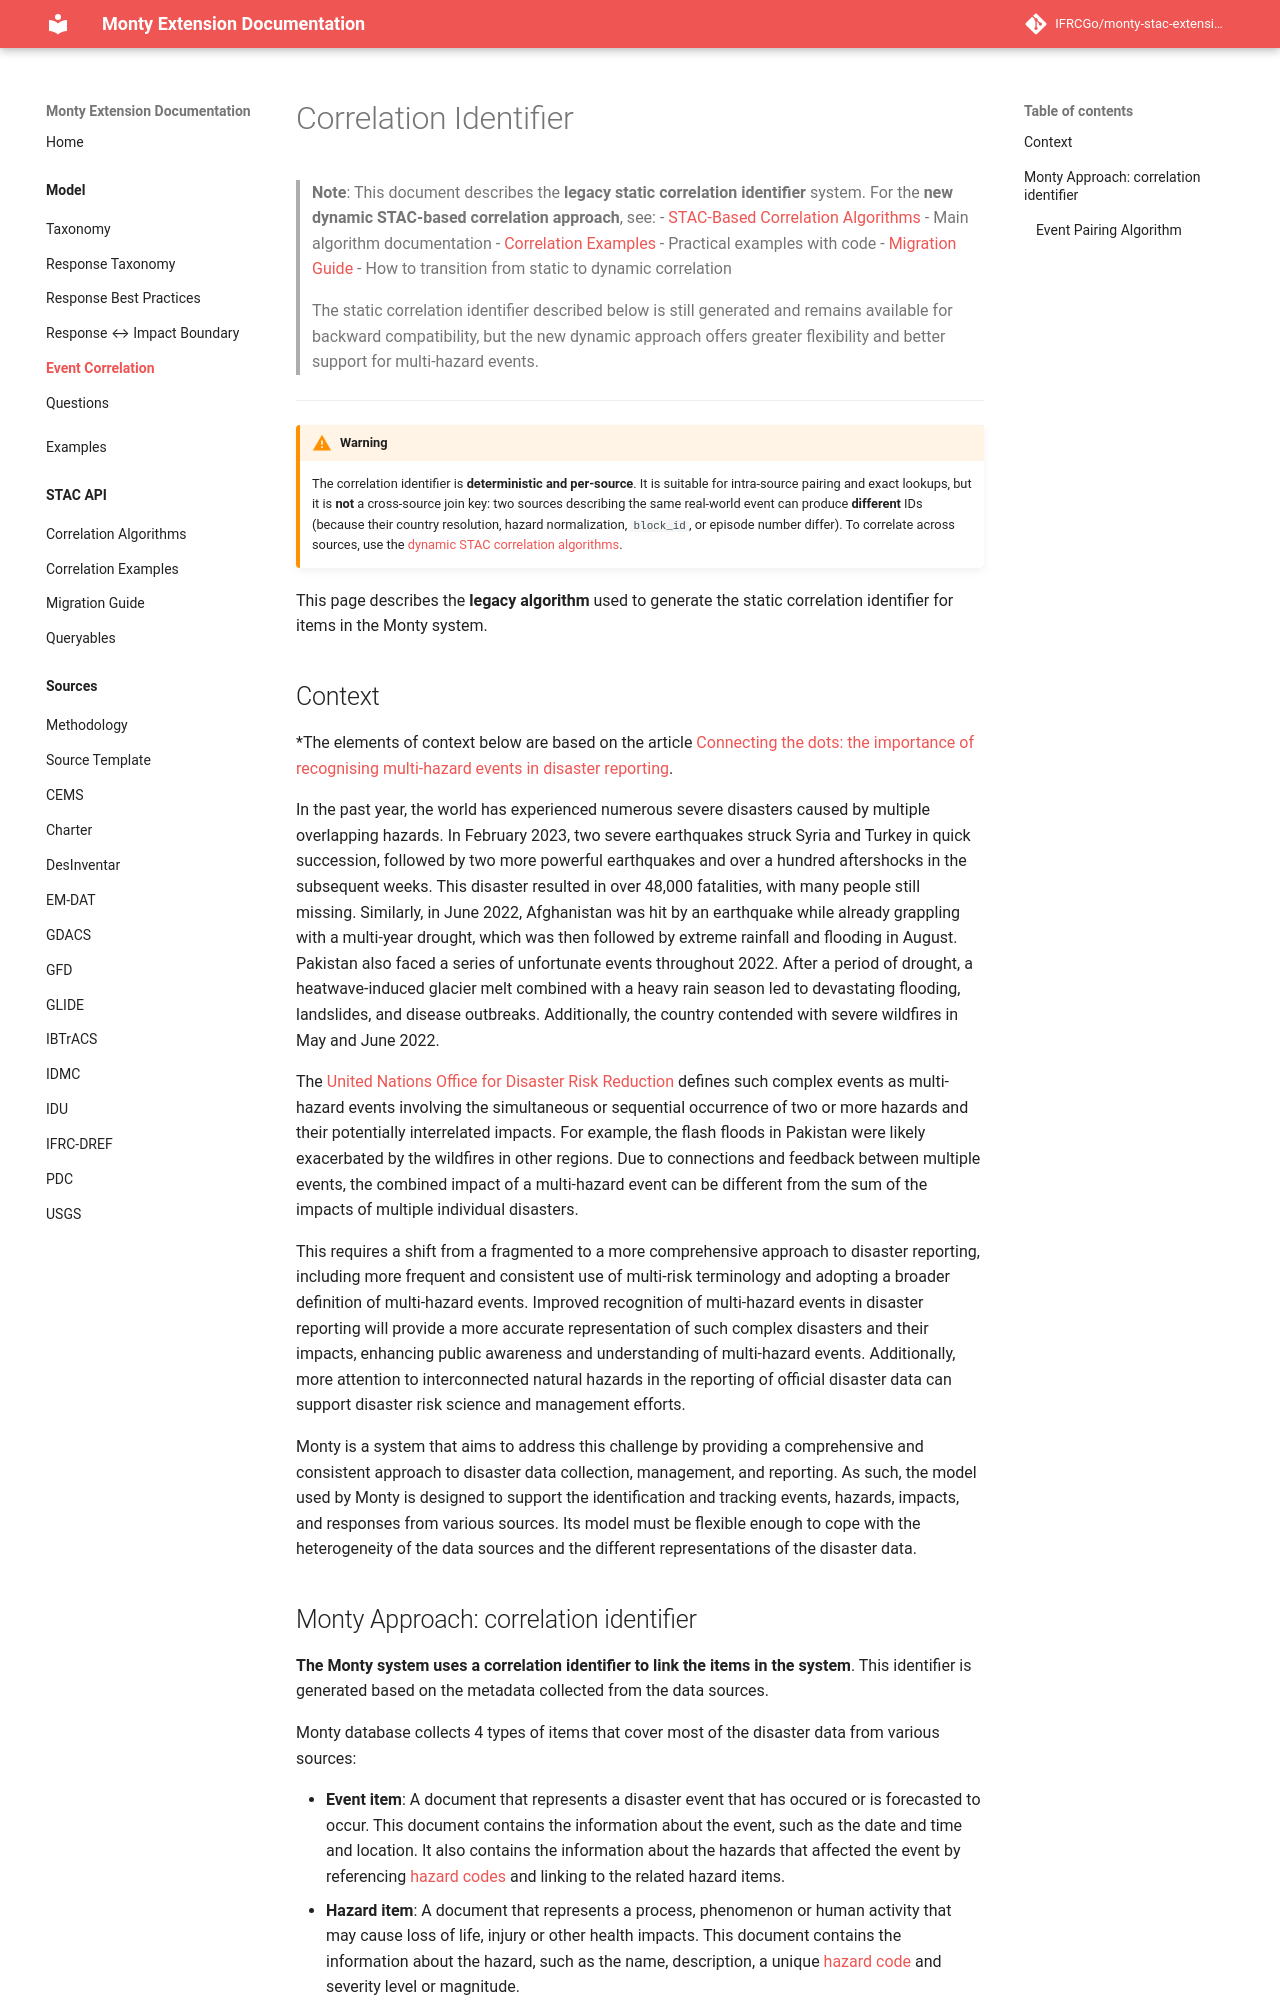

repository: IFRCGo/monty-stac-extension · page: model/correlation_identifier/index.html · generator: mkdocs

# Correlation Identifier

This page describes the algorithm used to generate the correlation identifier for the items for the Monty system.

## Context

*The elements of context below are based on the article [Connecting the dots: the importance of recognising multi-hazard events in disaster reporting](https://www.preventionweb.net/news/connecting-dots-importance-recognising-multi-hazard-events-disaster-reporting).

In the past year, the world has experienced numerous severe disasters caused by multiple overlapping hazards. In February 2023, two severe earthquakes struck Syria and Turkey in quick succession, followed by two more powerful earthquakes and over a hundred aftershocks in the subsequent weeks. This disaster resulted in over 48,000 fatalities, with many people still missing. Similarly, in June 2022, Afghanistan was hit by an earthquake while already grappling with a multi-year drought, which was then followed by extreme rainfall and flooding in August. Pakistan also faced a series of unfortunate events throughout 2022. After a period of drought, a heatwave-induced glacier melt combined with a heavy rain season led to devastating flooding, landslides, and disease outbreaks. Additionally, the country contended with severe wildfires in May and June 2022.

The [United Nations Office for Disaster Risk Reduction](https://www.preventionweb.net/) defines such complex events as multi-hazard events involving the simultaneous or sequential occurrence of two or more hazards and their potentially interrelated impacts. For example, the flash floods in Pakistan were likely exacerbated by the wildfires in other regions. Due to connections and feedback between multiple events, the combined impact of a multi-hazard event can be different from the sum of the impacts of multiple individual disasters.

This requires a shift from a fragmented to a more comprehensive approach to disaster reporting, including more frequent and consistent use of multi-risk terminology and adopting a broader definition of multi-hazard events. Improved recognition of multi-hazard events in disaster reporting will provide a more accurate representation of such complex disasters and their impacts, enhancing public awareness and understanding of multi-hazard events. Additionally, more attention to interconnected natural hazards in the reporting of official disaster data can support disaster risk science and management efforts.

Monty is a system that aims to address this challenge by providing a comprehensive and consistent approach to disaster data collection, management, and reporting. As such, the model used by Monty is designed to support the identification and tracking events, hazards, impacts, and responses from various sources. Its model must be flexible enough to cope with the heterogeneity of the data sources and the different representations of the disaster data.
